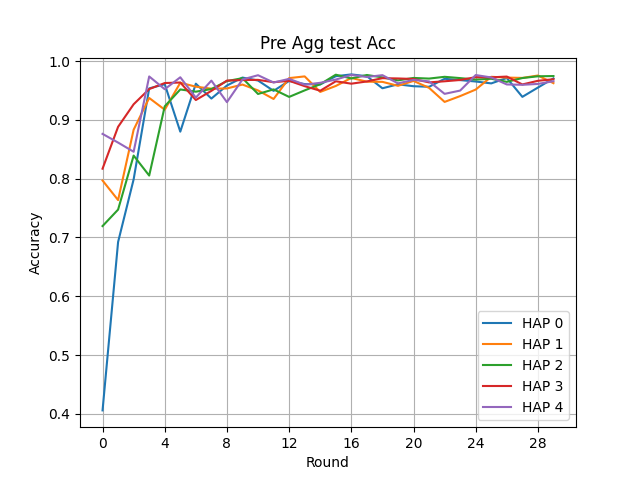

Data behind this chart, as committed beside it:
Round, HAP 0, HAP 1, HAP 2, HAP 3, HAP 4
0, 0.4058, 0.7969, 0.7194, 0.817, 0.8762
1, 0.6923, 0.7636, 0.7474, 0.8882, 0.8614
2, 0.7989, 0.8833, 0.8393, 0.9266, 0.8458
3, 0.9536, 0.9373, 0.8053, 0.9524, 0.9739
4, 0.9607, 0.9173, 0.9231, 0.9627, 0.9522
5, 0.88, 0.9632, 0.9518, 0.9636, 0.9725
6, 0.9616, 0.9565, 0.948, 0.9338, 0.9379
7, 0.9363, 0.9531, 0.9525, 0.9494, 0.9668
8, 0.9585, 0.9535, 0.966, 0.9669, 0.9302
9, 0.972, 0.9601, 0.971, 0.9678, 0.9688
10, 0.967, 0.9501, 0.9441, 0.9681, 0.976
11, 0.9494, 0.9356, 0.9519, 0.9641, 0.9636
12, 0.9663, 0.9711, 0.9391, 0.9665, 0.9698
13, 0.9609, 0.974, 0.9502, 0.9574, 0.9599
14, 0.9603, 0.9476, 0.9607, 0.9496, 0.9631
15, 0.9743, 0.9577, 0.9769, 0.9657, 0.9686
16, 0.9774, 0.9714, 0.9705, 0.9616, 0.9765
17, 0.9743, 0.965, 0.9764, 0.9654, 0.973
18, 0.9538, 0.9647, 0.9723, 0.971, 0.9761
19, 0.9605, 0.958, 0.9672, 0.9705, 0.9622
20, 0.9573, 0.9663, 0.9714, 0.9696, 0.968
21, 0.9563, 0.9545, 0.9703, 0.9638, 0.9655
22, 0.9699, 0.9306, 0.9733, 0.9657, 0.9443
23, 0.9677, 0.9405, 0.9711, 0.9679, 0.9499
24, 0.9653, 0.9516, 0.9686, 0.9727, 0.9763
25, 0.9621, 0.9733, 0.97, 0.9724, 0.9722
26, 0.9713, 0.972, 0.9647, 0.9737, 0.9603
27, 0.9392, 0.9714, 0.9712, 0.9603, 0.9597
28, 0.955, 0.9755, 0.9742, 0.9665, 0.9612
29, 0.9706, 0.9625, 0.9746, 0.9692, 0.9658
